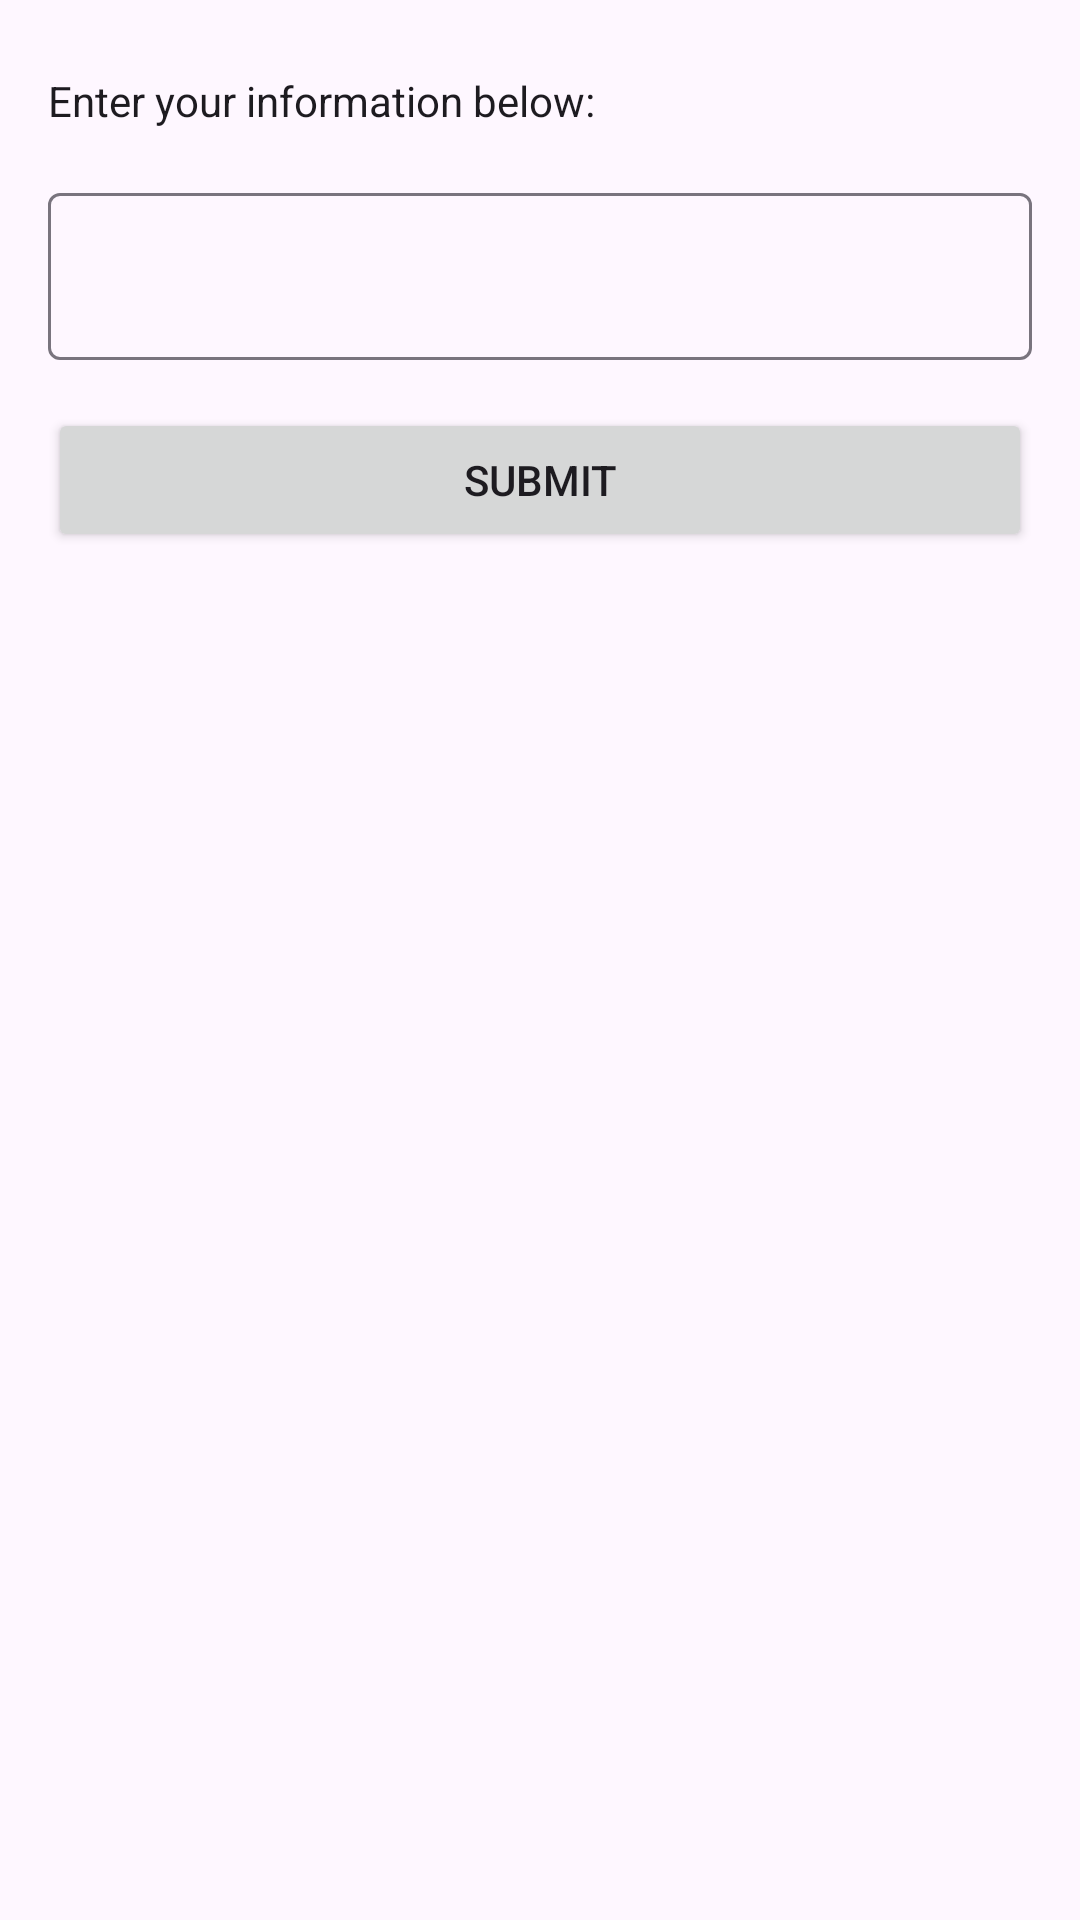

Reconstruct the res/layout file that produces this screen, plus the resources it refers to.
<!-- AndroidManifest.xml: application theme AppTheme -->
<!-- res/layout/input_layout.xml -->
<LinearLayout xmlns:android="http://schemas.android.com/apk/res/android"
    android:layout_width="match_parent"
    android:layout_height="wrap_content"
    android:orientation="vertical"
    android:padding="16dp">

    <TextView
        android:id="@+id/title"
        style="@style/TextViewLine"
        android:layout_width="match_parent"
        android:layout_height="wrap_content"
        android:text="Enter your information below:" />

    <com.google.android.material.textfield.TextInputLayout

        android:layout_width="match_parent"
        android:layout_height="wrap_content"
        android:layout_marginTop="@dimen/one_padding"
        android:layout_marginBottom="@dimen/padding">

        <com.google.android.material.textfield.TextInputEditText
            android:id="@+id/input"
            android:layout_width="match_parent"
            android:layout_height="wrap_content" />

    </com.google.android.material.textfield.TextInputLayout>

    <Button
        android:id="@+id/submit"
        android:layout_width="match_parent"
        android:layout_height="wrap_content"
        android:text="@string/submit" />


</LinearLayout>
<!-- resources referenced by this layout -->
<resources>
  <dimen name="one_padding">8dp</dimen>
  <dimen name="padding">16dp</dimen>
  <string name="submit">Submit</string>
  <style name="TextViewLine">
          <item name="android:textColor">?attr/colorOnSurface</item>
          <item name="android:paddingBottom">@dimen/one_padding</item>
          <item name="android:paddingTop">@dimen/one_padding</item>
          <item name="android:layout_width">match_parent</item>
          <item name="android:layout_height">wrap_content</item>
          <item name="android:textAppearance">@style/TextAppearance.AppCompat.Small</item>
      </style>
  <style name="AppTheme" parent="Theme.Material3.Light.NoActionBar">
          <item name="android:statusBarColor">@android:color/transparent</item>
      </style>
</resources>
